Run: headless pygame with SDL's dummy video driver; simulated clock (each Clock.tick advances the game by its frame time, no real sleeping); random seed 0; keys injected as events and as key.get_pressed() state; no mouse input.
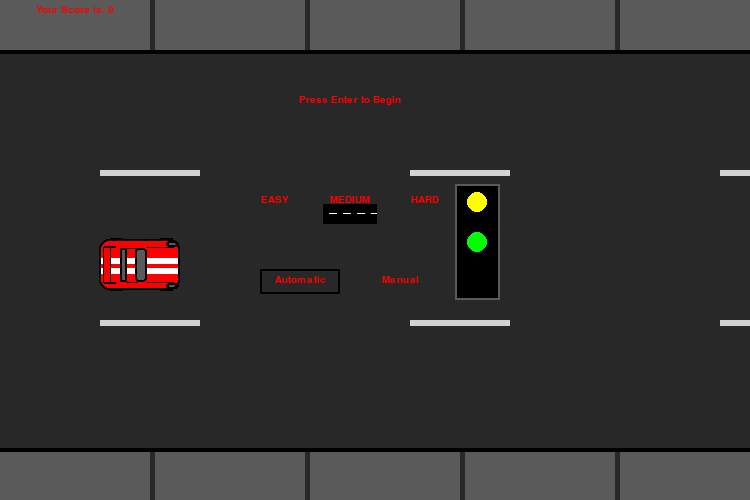
Frame 1 of 4 · flips 1–60 · no input
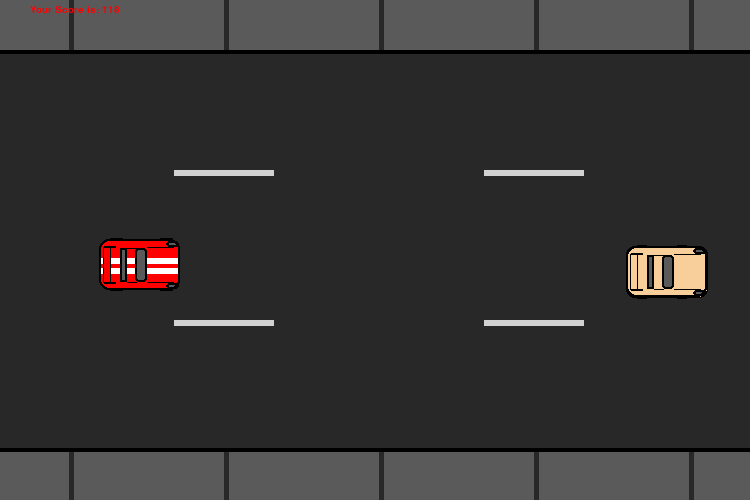
Frame 2 of 4 · flips 61–180 · tapped SPACE, RETURN · held RIGHT (→), D
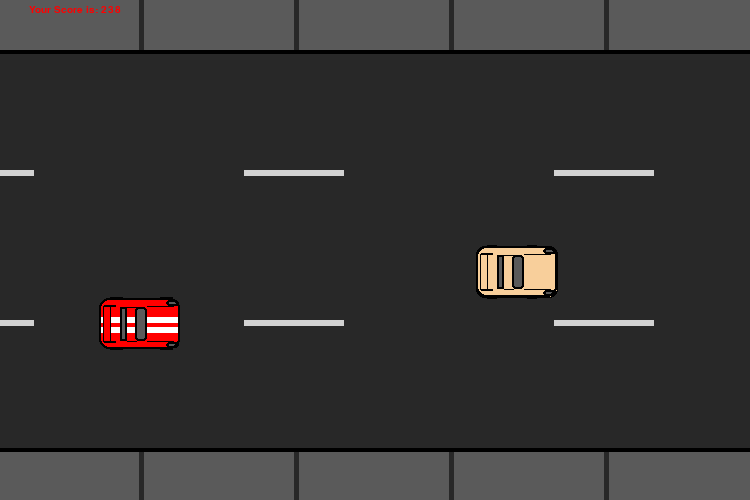
Frame 3 of 4 · flips 181–300 · held DOWN (↓), S
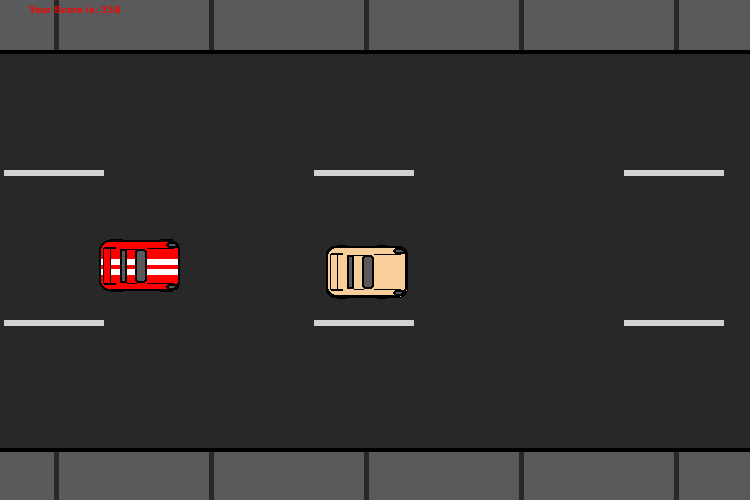
Frame 4 of 4 · flips 301–420 · held LEFT (←), A, UP (↑), W

The pygame program that drew these frames:

import pygame
import random
# Author: Robert Larson
# Pygame translation of Java Applet
pygame.init()

def makeCar(pos_x, pos_y, carspeed, color):
    pygame.draw.rect(screen, BLACK, (774-pos_x*carspeed, pos_y-1,82, 52), border_radius=8)
    pygame.draw.rect(screen, color, (775-pos_x*carspeed, pos_y, 80, 50), border_radius=8)
    #pygame.draw.rect(screen, BLACK, (814-pos_x*carspeed, pos_y+6, 19, 40), border_radius=3)
    pygame.draw.rect(screen, BLACK, (822-pos_x*carspeed, pos_y+7, 27, 1))#front accent top
    pygame.draw.rect(screen, BLACK, (822-pos_x*carspeed, pos_y+42, 27, 1))#front accent bottom
    #pygame.draw.rect(screen, WHITE, (775-pos_x*carspeed, pos_y+18, 80, 6))#racing stripes
    #pygame.draw.rect(screen, WHITE, (775-pos_x*carspeed, pos_y+28, 80, 6))#racing stripes
    pygame.draw.rect(screen, color, (780-pos_x*carspeed, pos_y+8, 6, 36))#---tail fin
    pygame.draw.rect(screen, BLACK, (779-pos_x*carspeed, pos_y+6, 12, 2))#--
    pygame.draw.rect(screen, BLACK, (779-pos_x*carspeed, pos_y+42, 12, 2))#//--
    pygame.draw.rect(screen, BLACK, (778-pos_x*carspeed, pos_y+7, 1, 36))#--
    pygame.draw.rect(screen, BLACK, (785-pos_x*carspeed, pos_y+7, 1, 36))#---tail fin
    #pygame.draw.rect(screen, light_grey, (815-pos_x*carspeed, pos_y+7, 17, 38), border_radius=3)#car1 windows front
    #pygame.draw.rect(screen, BLACK, (784-pos_x*carspeed, pos_y+6, 12, 40), border_radius=2)
    #pygame.draw.rect(screen, light_grey, (785-pos_x*carspeed, pos_y+7, 10, 38), border_radius=2)#car1windows back
    pygame.draw.rect(screen, light_grey, (810-pos_x*carspeed, pos_y+8, 12, 34), border_radius=3)# window front
    pygame.draw.rect(screen, light_grey, (795-pos_x*carspeed, pos_y+8, 7, 34))#window back
    pygame.draw.rect(screen, light_grey, (841-pos_x*carspeed, pos_y+1, 13, 6), border_radius=8)#head light top
    pygame.draw.rect(screen, light_grey, (841-pos_x*carspeed, pos_y+43, 13, 6), border_radius=8)#head light bottom
    pygame.draw.rect(screen, BLACK, (802-pos_x*carspeed, pos_y+8, 10, 1))#roof accent top
    pygame.draw.rect(screen, BLACK, (802-pos_x*carspeed, pos_y+42, 10, 1))#roof accent bottom
    pygame.draw.rect(screen, BLACK, (785-pos_x*carspeed, pos_y-2, 10, 2))#wheels--
    pygame.draw.rect(screen, BLACK, (825-pos_x*carspeed, pos_y-2, 10, 2))#--
    pygame.draw.rect(screen, BLACK, (785-pos_x*carspeed, pos_y+50, 10, 2))#--
    pygame.draw.rect(screen, BLACK, (825-pos_x*carspeed, pos_y+50, 10, 2))#--wheels
    pygame.draw.rect(screen, BLACK, (841-pos_x*carspeed, pos_y+1, 13, 6), 2, border_radius=8)
    pygame.draw.rect(screen, BLACK, (841-pos_x*carspeed, pos_y+43, 13, 6), 2, border_radius=8)
    pygame.draw.rect(screen, BLACK, (774-pos_x*carspeed, pos_y-1, 81, 51), 2, border_radius=10)
    pygame.draw.rect(screen, BLACK, (810-pos_x*carspeed, pos_y+8, 12, 34), 2, border_radius=3)
    pygame.draw.rect(screen, BLACK, (795-pos_x*carspeed, pos_y+8, 7, 34), 2)

screen = pygame.display.set_mode((750, 500))

bs = 7#body speed--higher number=slower speed
start_flag = True
cs = 1
rs = 0.5
s = 0
up = False
down = False

dark_grey = [40, 40, 40]
light_grey = [90, 90, 90]
WHITE = [255, 255, 255]
BLACK = [0, 0, 0]
LANE = [210, 210, 210]
RED = [255, 0, 0]
BLUE= [0, 0, 255]
GREEN=[0, 255, 0]
YELLOW=[255, 255, 0]
ORANGE = [255, 128, 0]

quitVar = True
while quitVar == True:
    if start_flag:
        difficulty = 1 # 0-Easy, 1-Medium, 2-Hard
        drive_mode = 0
        top_menu = True
        t = 2466#car loop length
        a = 0#road loop position left/right
        k = 100#user car position left/right
        z = -616#car2 position left/right
        w = -1232#car3 position left/right
        v = -1848#car4 position left/right
        h = 0#car1 position left/right
        m = 240#user car height
        n = 1#end graphics variable
        l = 0#debris
        crash=0
        rdstp = 0 #road stop
        b = random.randint(0, 345)+50
        c = random.randint(0, 345)+50
        d = random.randint(0, 345)+50
        e = random.randint(0, 345)+50
        color1 = [random.randint(0, 255), random.randint(0, 255), random.randint(0, 255)]
        color2 = [random.randint(0, 255), random.randint(0, 255), random.randint(0, 255)]
        color3 = [random.randint(0, 255), random.randint(0, 255), random.randint(0, 255)]
        color4 = [random.randint(0, 255), random.randint(0, 255), random.randint(0, 255)]
        end_debris = []
        for i in range(0, 8):
            end_debris.append((random.randint(50, 130), random.randint(0, 80)))
            end_debris.append((random.randint(45, 105), random.randint(0, 80)))
        start_flag=False
        titleScreen=True
        score = 0
    screen.fill(dark_grey)
    #sidewalk-----
    for i in range(0, 32):
        pygame.draw.rect(screen, light_grey, ((i*155)-a/rs, 0, 150, 50))
        #<<top/bottom>>
        pygame.draw.rect(screen, light_grey, (i*155-a/rs, 450, 150, 50))
	#------sidewalk
	#lane lines--------
    for i in range(0, 14): # three lane version
        pygame.draw.rect(screen, LANE, (100+(i*310)-a/rs, 170, 100, 6))
        pygame.draw.rect(screen, LANE, (100+(i*310)-a/rs, 320, 100, 6))
    #for i in range(0, 14):  # four lane version
        #pygame.draw.rect(screen, LANE, (100+(i*310)-a/rs, 142, 100, 7))
    #    pygame.draw.rect(screen, LANE, (100+(i*310)-a/rs, 246, 100, 7))
        #pygame.draw.rect(screen, LANE, (100+(i*310)-a/rs, 347, 100, 7))
    #for i in range(0, 14):  # five lane staggered lines version
    #    pygame.draw.rect(screen, LANE, (100+(i*310)-a/rs, 120, 80, 5))
    #    pygame.draw.rect(screen, LANE, (255+(i*310)-a/rs, 203, 80, 5))
    #    pygame.draw.rect(screen, LANE, (100+(i*310)-a/rs, 286, 80, 5))
    #    pygame.draw.rect(screen, LANE, (255+(i*310)-a/rs, 369, 80, 5))
    #for i in range(0, 14):  # five lane version
    #    pygame.draw.rect(screen, LANE, (100+(i*310)-a/rs, 120, 80, 5))
    #    pygame.draw.rect(screen, LANE, (100+(i*310)-a/rs, 203, 80, 5))
    #    pygame.draw.rect(screen, LANE, (100+(i*310)-a/rs, 286, 80, 5))
    #    pygame.draw.rect(screen, LANE, (100+(i*310)-a/rs, 369, 80, 5))
    #--------lane lines
    #car1
    car1 = pygame.Rect(775-h*cs, b, 80, 50)
    makeCar(h, b, cs, color1)
    #car2
    car2 = pygame.Rect(775-z*cs, c, 80, 50)
    makeCar(z, c, cs, color2)
    #car3
    car3 = pygame.Rect(775-w*cs, d, 80, 50)
    makeCar(w, d, cs, color3)
    #car4
    car4 = pygame.Rect(775-v*cs, e, 80, 50)
    makeCar(v, e, cs, color4)
    pygame.draw.rect(screen, BLACK, (0, 50, 750, 4))#road perimeter
    pygame.draw.rect(screen, BLACK, (0, 448, 750, 4))#road perimeter
    #user car
    user_car = pygame.Rect(k, m, 80, 50)
    pygame.draw.rect(screen, BLACK, (k+10, m-2, 13, 1))#---wheels
    pygame.draw.rect(screen, BLACK, (k+60, m-2, 13, 1))#--
    pygame.draw.rect(screen, BLACK, (k+10, m+49, 13, 2))#--
    pygame.draw.rect(screen, BLACK, (k+60, m+49, 13, 2))#--- wheels
    pygame.draw.rect(screen, RED, (k, m, 80, 50), border_radius=10)#
    pygame.draw.rect(screen, BLACK, (k+47, m+7, 27, 1))#front accent top
    pygame.draw.rect(screen, BLACK, (k+47, m+42, 27, 1))#front accent bottom
    pygame.draw.rect(screen, WHITE, (k, m+18, 80, 6))#racing stripes
    pygame.draw.rect(screen, WHITE, (k, m+28, 80, 6))#racing stripes
    pygame.draw.rect(screen, RED, (k+4, m+8, 6, 36))#---tail fin
    pygame.draw.rect(screen, BLACK, (k+4, m+6, 12, 2))#--
    pygame.draw.rect(screen, BLACK, (k+4, m+42, 12, 2))#//--
    pygame.draw.rect(screen, BLACK, (k+3, m+7, 1, 36))#--
    pygame.draw.rect(screen, BLACK, (k+10, m+7, 1, 36))#---tail fin
    pygame.draw.rect(screen, light_grey, (k+35, m+8, 12, 34), border_radius=3)# window front
    pygame.draw.rect(screen, light_grey, (k+20, m+8, 7, 34))#window back
    pygame.draw.rect(screen, light_grey, (k+66, m+1, 13, 6), border_radius=8)#head light top
    pygame.draw.rect(screen, light_grey, (k+66, m+43, 13, 6), border_radius=8)#head light bottom
    pygame.draw.rect(screen, BLACK, (k+27, m+8, 10, 1))#roof accent top
    pygame.draw.rect(screen, BLACK, (k+27, m+42, 10, 1))#roof accent bottom
    pygame.draw.rect(screen, BLACK, (k+66, m+1, 13, 6), 2, border_radius=8)
    pygame.draw.rect(screen, BLACK, (k+66, m+43, 13, 6), 2, border_radius=8)
    pygame.draw.rect(screen, BLACK, (k-1, m-1, 81, 51), 2, border_radius=10)
    pygame.draw.rect(screen, BLACK, (k+35, m+8, 12, 34), 2, border_radius=3)
    pygame.draw.rect(screen, BLACK, (k+20, m+8, 7, 34), 2)

    font = pygame.font.SysFont('impact', 15)
    if titleScreen:
        startText = font.render('Press Enter to Begin', True, RED)
        startTextRect = startText.get_rect(center = (350, 100))
        screen.blit(startText, startTextRect)
        pygame.draw.rect(screen, BLACK, (250+73*difficulty, 204, 54, 20))
        pygame.draw.rect(screen, WHITE, (256+73*difficulty, 213, 8, 1))
        pygame.draw.rect(screen, WHITE, (270+73*difficulty, 213, 8, 1))
        pygame.draw.rect(screen, WHITE, (284+73*difficulty, 213, 8, 1))
        pygame.draw.rect(screen, WHITE, (298+73*difficulty, 213, 6, 1))
        easy = font.render('EASY', True, RED)
        easyRect = easy.get_rect(center = (275, 200))
        screen.blit(easy, easyRect)
        inter = font.render('MEDIUM', True, RED)
        interRect = inter.get_rect(center = (350, 200))
        screen.blit(inter, interRect)
        hard = font.render('HARD', True, RED)
        hardRect = hard.get_rect(center = (425, 200))
        screen.blit(hard, hardRect)
        pygame.draw.rect(screen, BLACK, (260+100*drive_mode, 269, 80, 25), width = 2)
        pygame.draw.rect(screen, BLACK, (455, 184, 45, 116))
        pygame.draw.rect(screen, light_grey, (455, 184, 45, 116), width=2)
        pygame.draw.circle(screen, YELLOW, (477, 282-int(top_menu)*80), 10)
        pygame.draw.circle(screen, GREEN, (477, 242), 10)
        auto = font.render('Automatic', True, RED)
        autoRect = auto.get_rect(center = (300, 280))
        screen.blit(auto, autoRect)
        manual = font.render('Manual', True, RED)
        manualRect = manual.get_rect(center = (400, 280))
        screen.blit(manual, manualRect)
    elif not user_car.colliderect(car1) and not user_car.colliderect(car2) and not user_car.colliderect(car3) and not user_car.colliderect(car4):
        a+=1
        h+=1
        z+=1
        w+=1
        v+=1
        s+=1
        if up and m>52:
            m-=0.5
        if down and m<400:
            m+=0.5
    else:
        if rdstp < 500:
            a+=0.15
        if rdstp < 900:
            a+=0.15
        rdstp+=1
        pygame.draw.rect(screen, BLACK, (k+38, m+11, 8, 10), border_radius=2)#window break
        pygame.draw.rect(screen, BLACK, (k+72, m, 5, 50), border_radius=3)#crush bumper
        pygame.draw.circle(screen, ORANGE, (k+60, m+40), n/12)
        if n>500:
            pygame.draw.circle(screen, RED, (k+60, m+40), (n-300)/12)
        if n<1100 and n>0:
            if crash<1:
                k = k + 5
                crash=crash+1
            n+=1
            l+=2
            if n>700:
                l-=1
            pygame.draw.rect(screen, BLACK, (k+32+l/bs, m+10, 24, 3))#main body
            pygame.draw.rect(screen, BLACK, (k+51+l/bs, m+8, 8, 8), border_radius=6)#body head
            pygame.draw.rect(screen, BLACK, (k+20+l/bs, m+8, 14, 2))#body leg
            pygame.draw.rect(screen, BLACK, (k+20+l/bs, m+13, 14, 2))#body leg
            pygame.draw.rect(screen, BLACK, (k+45+l/bs, m+7, 2, 4))#body arm
            pygame.draw.rect(screen, BLACK, (k+45+l/bs, m+13, 2, 4))#body arm
            pygame.draw.rect(screen, BLACK, (k+45+l/bs, m+5, 7, 2))#body arm
            pygame.draw.rect(screen, BLACK, (k+45+l/bs, m+17, 7, 2))#body arm

            for i in range(0, 8):
                pygame.draw.rect(screen, BLACK, (k+random.randint(0, 61)+50, m-20+random.randint(0, 91), 3, 3))#---debris
                pygame.draw.rect(screen, BLACK, (k+random.randint(0, 81)+50, m+random.randint(0, 51), 3, 3))#---debris
        else:
            n=0
            pygame.draw.rect(screen, RED, (k+15+l/bs, m+2, 50, 20), border_radius=40)#blood
            pygame.draw.rect(screen, BLACK, (k+32+l/bs, m+10, 24, 3))#end main body
            pygame.draw.rect(screen, BLACK, (k+51+l/bs, m+8, 8, 8), border_radius=6)#end body head
            pygame.draw.rect(screen, BLACK, (k+20+l/bs, m+8, 14, 2))#end body leg
            pygame.draw.rect(screen, BLACK, (k+20+l/bs, m+13, 14, 2))#end body leg
            pygame.draw.rect(screen, BLACK, (k+45+l/bs, m+7, 2, 4))#end body arm
            pygame.draw.rect(screen, BLACK, (k+45+l/bs, m+13, 2, 4))#end body arm
            pygame.draw.rect(screen, BLACK, (k+45+l/bs, m+5, 7, 2))#end body arm
            pygame.draw.rect(screen, BLACK, (k+45+l/bs, m+17, 7, 2))#end body arm
            pygame.draw.rect(screen, BLACK, (k+38, m+11, 8, 10), border_radius=2)#end window break
            for i in end_debris:
                pygame.draw.rect(screen, BLACK, (k+i[0], m-20+i[1], 3, 3))#---debris
            restart_text = font.render('Press Enter to Play Again', True, WHITE)
            restartTextRect = end_text.get_rect(center = (350, 380))
            screen.blit(restart_text, restartTextRect)
        font = pygame.font.SysFont('impact', 30)
        end_text = font.render('GAME OVER', True, WHITE)
        endTextRect = end_text.get_rect(center = (350, 230))
        screen.blit(end_text, endTextRect)

    if(a>1240):
        a=0
    if(h>t):
        h=0
        color1 = [random.randint(0, 255), random.randint(0, 255), random.randint(0, 255)]
        b=random.randint(0,340)+55
    if(z>t):
        z=0;
        color2 = [random.randint(0, 255), random.randint(0, 255), random.randint(0, 255)]
        c=random.randint(0,340)+55
    if(w>t):
        w=0
        color3 = [random.randint(0, 255), random.randint(0, 255), random.randint(0, 255)]
        d=random.randint(0, 340)+55
    if(v>t):
        v=0
        color4 = [random.randint(0, 255), random.randint(0, 255), random.randint(0, 255)]
        e=random.randint(0, 340)+55

    if crash < 1:
        text = font.render('Your Score is: '+ str(score), True, RED)
        textRect = text.get_rect(center = (75, 10))
    screen.blit(text, textRect)
    if not titleScreen and crash==0:
        score+=1

    for event in pygame.event.get():
        if event.type == pygame.QUIT:
            quitVar = False
        if event.type == pygame.KEYDOWN:
            if not titleScreen:
                keys = pygame.key.get_pressed()
                if event.key == pygame.K_w or event.key == pygame.K_UP:
                    if m>52 and n==1:
                        if drive_mode==1:
                            if down:
                                down = False
                            else:
                                up = True
                        else:
                            down = False
                            up=True
                    #    m=m-25
                elif event.key == pygame.K_s or event.key == pygame.K_DOWN:
                    if m<400 and n==1:
                        if drive_mode==1:
                            if up:
                                up = False
                            else:
                                down = True
                        else:
                            up = False
                            down = True
                        #m=m+25
            #    elif event.key == pygame.K_d or event.key == pygame.K_RIGHT:
                    #up = False
                    #down = False
                #    if k<610 and n==1:
                #        k=k+25
                #elif event.key == pygame.K_a or event.key == pygame.K_LEFT:
                    #up = False
                    #down = False
                #    if k > 30 and n==1:
                #        k=k-25
                elif crash==1:
                    if event.key == pygame.K_RETURN:
                        start_flag=True
            else:
                if event.key == pygame.K_a or event.key == pygame.K_LEFT:
                    if top_menu:
                        if difficulty > 0:
                            difficulty-=1
                    else:
                        drive_mode = 0
                elif event.key == pygame.K_d or event.key == pygame.K_RIGHT:
                    if top_menu:
                        if difficulty < 2:
                            difficulty+=1
                    else:
                        drive_mode = 1
                elif event.key == pygame.K_s or event.key == pygame.K_DOWN:
                    top_menu = False
                elif event.key == pygame.K_w or event.key == pygame.K_UP:
                    top_menu = True
                cs = 0.75 + 0.25*difficulty

                if event.key == pygame.K_RETURN:
                    titleScreen = False

    pygame.display.update()
pygame.quit()
